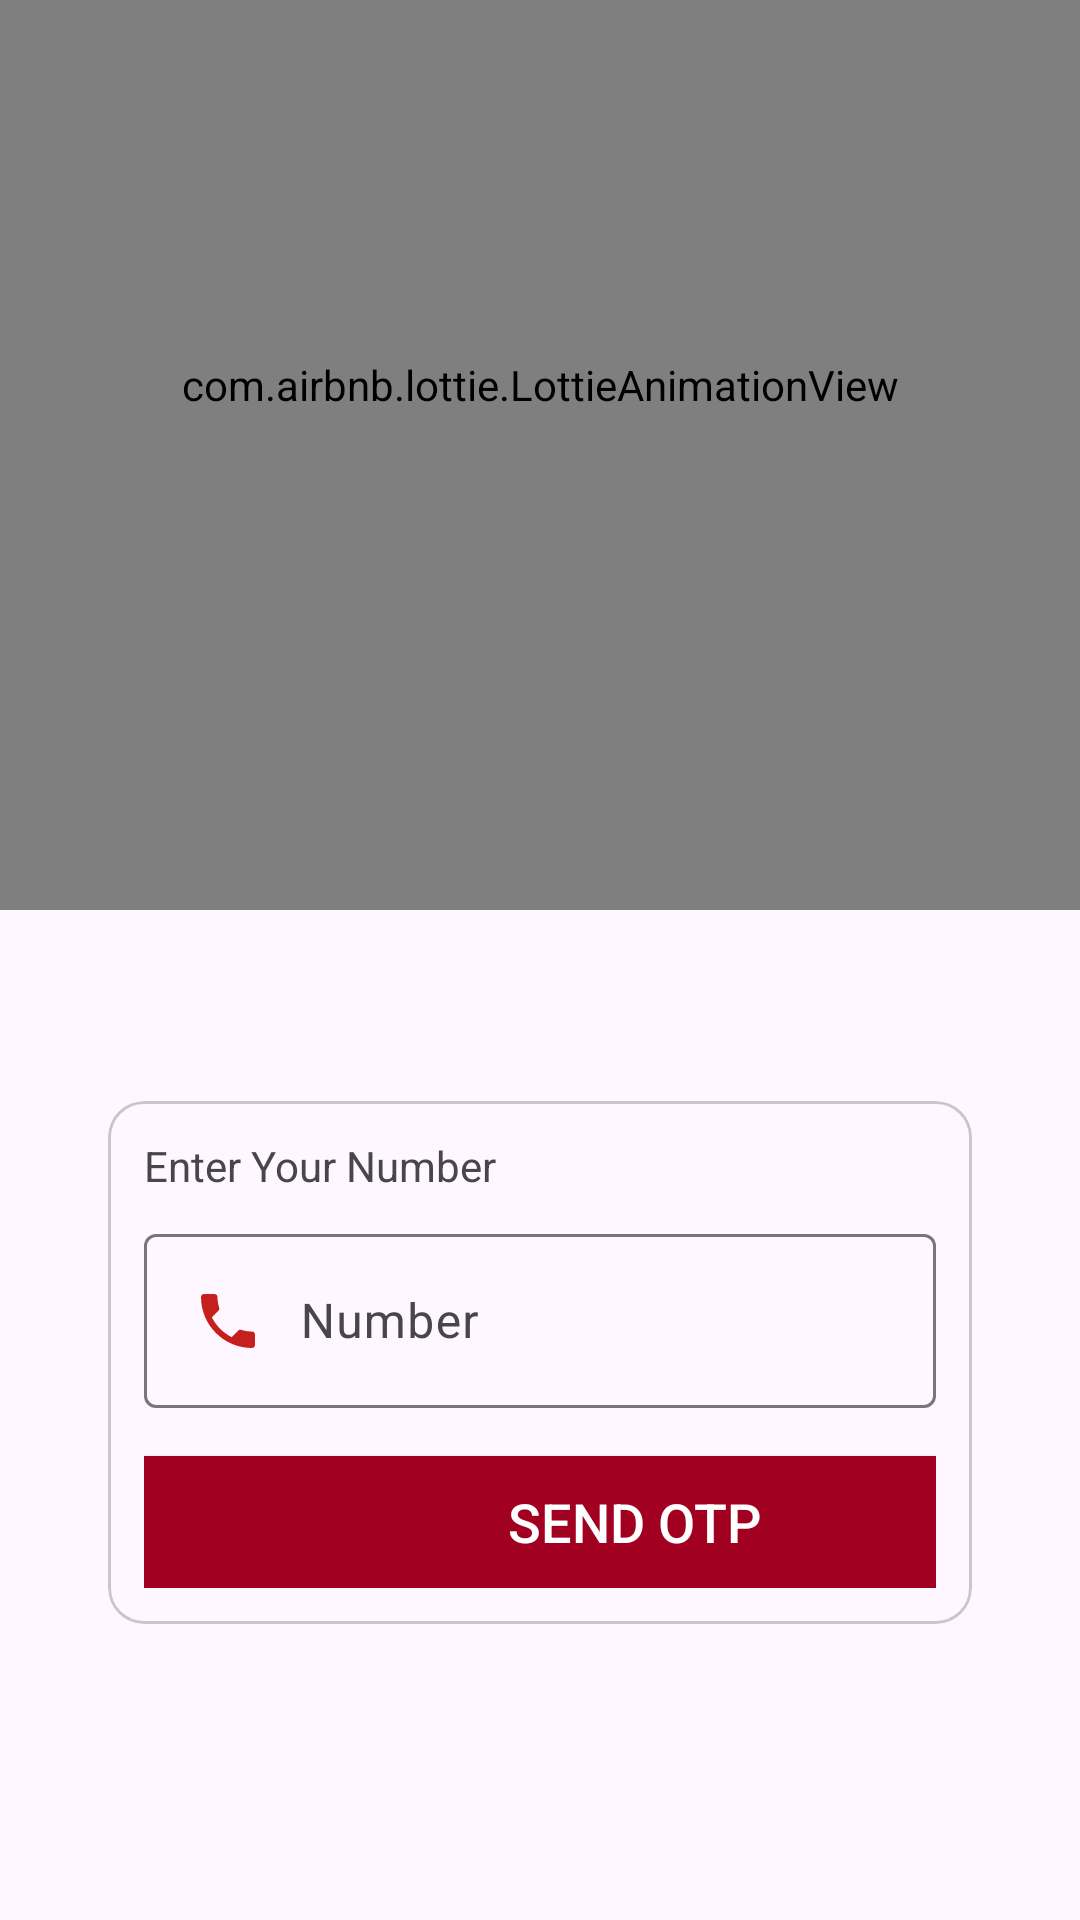

Produce the Android XML layout that renders to this screen, including the resource entries it uses.
<!-- AndroidManifest.xml: application theme Theme.Lovilify -->
<!-- res/layout/activity_login.xml -->
<?xml version="1.0" encoding="utf-8"?>
<androidx.constraintlayout.widget.ConstraintLayout xmlns:android="http://schemas.android.com/apk/res/android"
    xmlns:app="http://schemas.android.com/apk/res-auto"
    xmlns:tools="http://schemas.android.com/tools"
    android:layout_width="match_parent"
    android:layout_height="match_parent"
    tools:context=".auth.LoginActivity"
    android:backgroundTint="@color/light_grey">




    <com.airbnb.lottie.LottieAnimationView
        android:id="@+id/animationView"
        android:layout_width="match_parent"
        android:layout_height="350dp"
        android:layout_marginBottom="384dp"
        app:layout_constraintBottom_toBottomOf="parent"
        app:layout_constraintHorizontal_bias="1.0"
        app:layout_constraintLeft_toLeftOf="parent"
        app:layout_constraintRight_toRightOf="parent"
        app:layout_constraintTop_toTopOf="parent"
        app:lottie_autoPlay="true"
        app:lottie_loop="true"
        app:lottie_fileName="p1.json" />

    <com.google.android.material.card.MaterialCardView
        android:layout_width="match_parent"
        android:layout_height="wrap_content"
        android:layout_marginHorizontal="36dp"
        android:id="@+id/numberLayout"
        android:layout_marginTop="64dp"
        app:layout_constraintTop_toBottomOf="@+id/animationView"
        tools:layout_editor_absoluteX="36dp"
        app:cardCornerRadius="12dp"
        android:elevation="7dp">

        <LinearLayout
            android:layout_width="match_parent"
            android:layout_height="wrap_content"
            android:layout_margin="12dp"
            android:orientation="vertical"
            tools:ignore="ExtraText">

            <TextView
                android:id="@+id/text2"
                android:layout_width="match_parent"
                android:layout_height="wrap_content"
                android:text="Enter Your Number"></TextView>


            <com.google.android.material.textfield.TextInputLayout
                style="@style/ThemeOverlay.Material3.AutoCompleteTextView.OutlinedBox"
                android:layout_width="match_parent"
                android:layout_height="match_parent"
                android:layout_marginTop="8dp">

                <com.google.android.material.textfield.TextInputEditText
                    android:layout_width="match_parent"
                    android:layout_height="wrap_content"
                    android:drawableLeft="@drawable/phone"
                    android:drawablePadding="12dp"
                    android:id="@+id/userNumber"
                    android:hint="Number"
                    android:inputType="number">

                </com.google.android.material.textfield.TextInputEditText>
            </com.google.android.material.textfield.TextInputLayout>












            <FrameLayout
                android:layout_width="327dp"
                android:layout_height="60dp">

                <Button
                    android:id="@+id/sendOtp"
                    android:layout_width="match_parent"
                    android:layout_height="match_parent"
                    android:layout_marginTop="16dp"
                    android:background="@color/colorprimary"
                    android:gravity="center"
                    android:text="Send OTP"
                    android:textColor="@android:color/white"
                    android:textSize="18sp"
                    tools:ignore="TouchTargetSizeCheck" />

            </FrameLayout>


        </LinearLayout>


    </com.google.android.material.card.MaterialCardView>



</androidx.constraintlayout.widget.ConstraintLayout>
<!-- resources referenced by this layout -->
<resources>
  <color name="colorprimary">#A10021</color>
  <color name="colorsecondary">#bf0603</color>
  <color name="light_grey">#A2A29B</color>
  <color name="white">#FFFFFFFF</color>
  <!-- drawable phone (drawable) -->
  <vector android:alpha="0.9" android:height="24dp" android:tint="#BF0603"
      android:viewportHeight="24" android:viewportWidth="24"
      android:width="24dp" xmlns:android="http://schemas.android.com/apk/res/android">
      <path android:fillColor="@android:color/white" android:pathData="M6.62,10.79c1.44,2.83 3.76,5.14 6.59,6.59l2.2,-2.2c0.27,-0.27 0.67,-0.36 1.02,-0.24 1.12,0.37 2.33,0.57 3.57,0.57 0.55,0 1,0.45 1,1V20c0,0.55 -0.45,1 -1,1 -9.39,0 -17,-7.61 -17,-17 0,-0.55 0.45,-1 1,-1h3.5c0.55,0 1,0.45 1,1 0,1.25 0.2,2.45 0.57,3.57 0.11,0.35 0.03,0.74 -0.25,1.02l-2.2,2.2z"/>
  </vector>
  <style name="Theme.Lovilify" parent="Base.Theme.Lovilify" />
  <style name="Base.Theme.Lovilify" parent="Theme.Material3.DayNight.NoActionBar">
          
          
          <item name="android:statusBarColor">@android:color/transparent</item>
      </style>
</resources>
